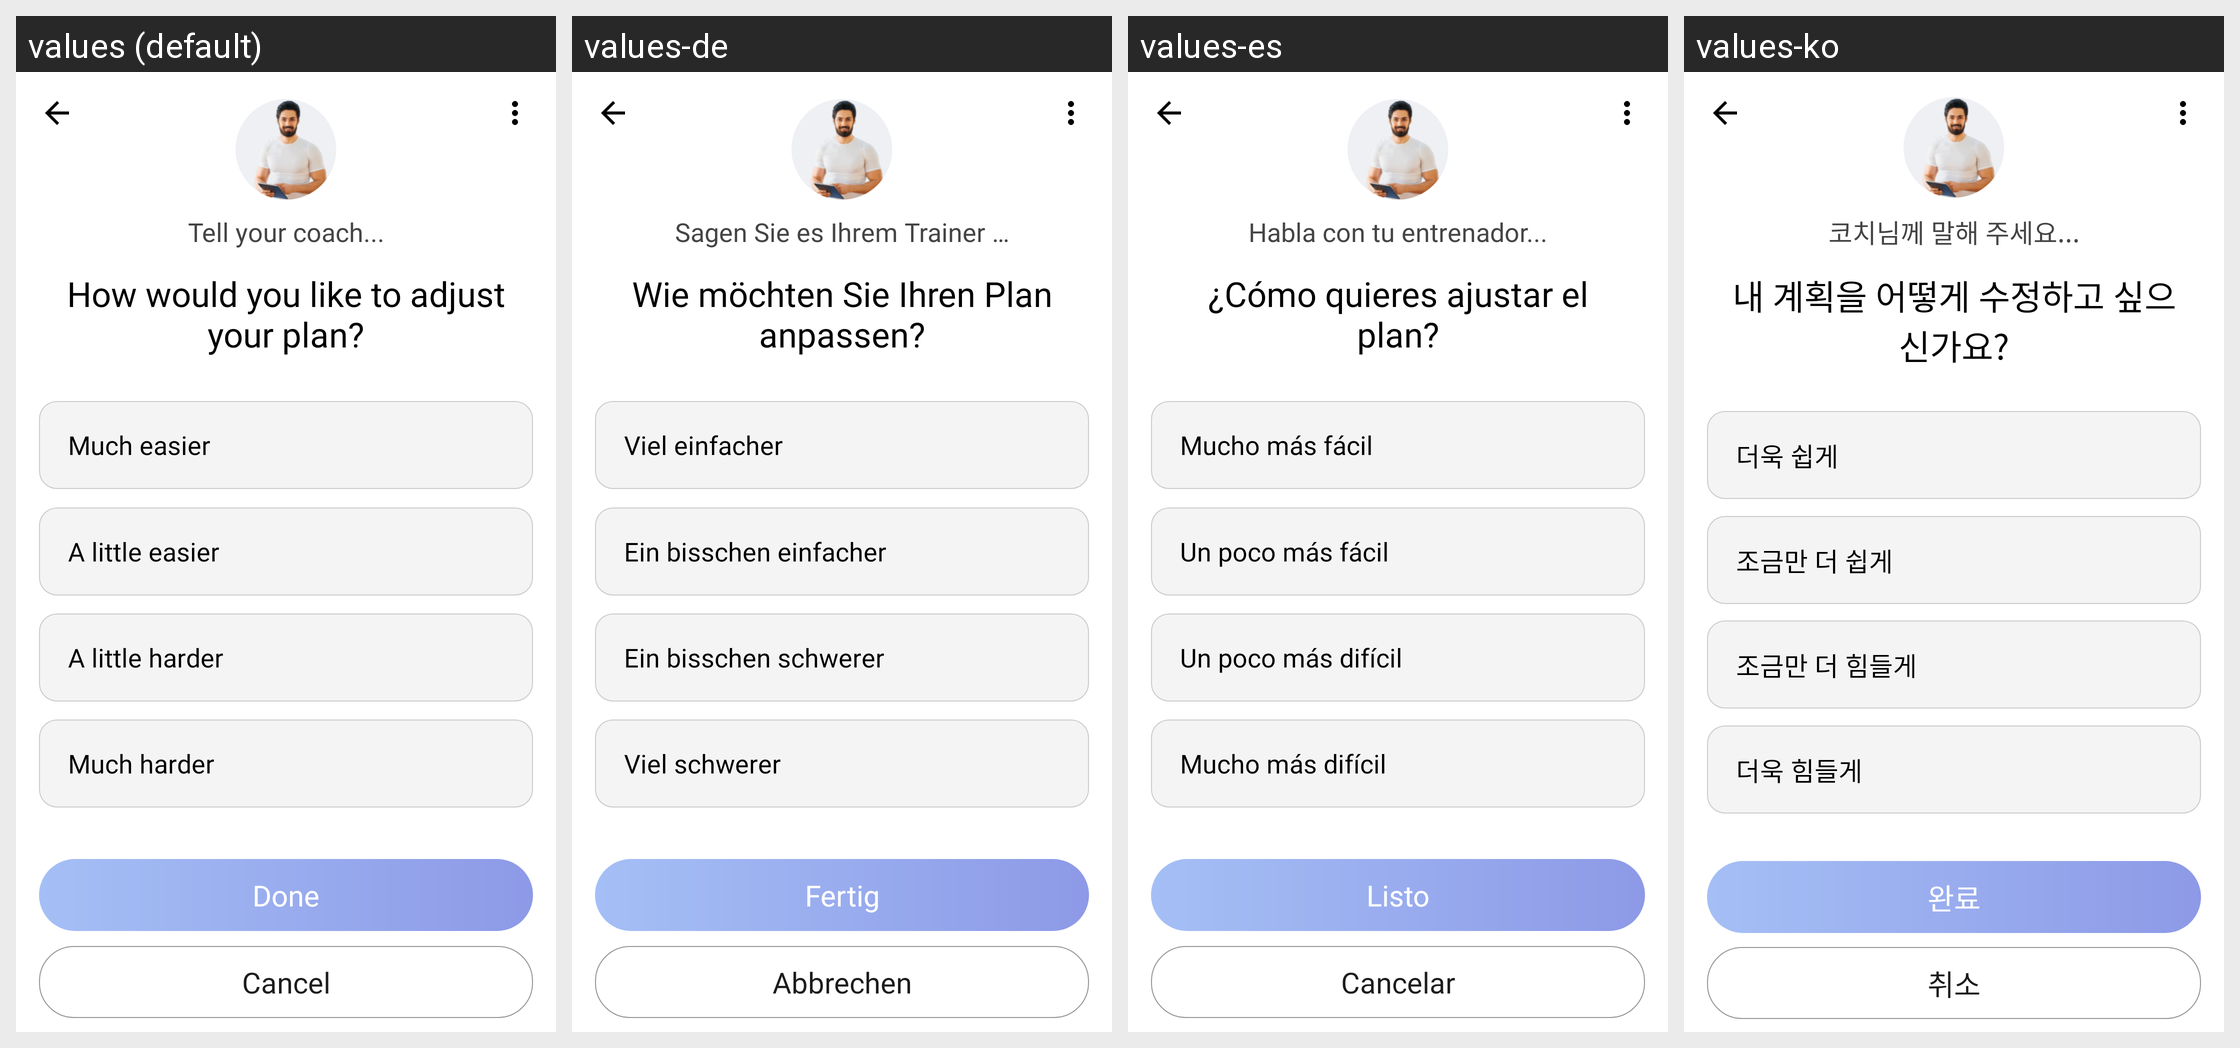

For this localized Android screen grid, give each drawn string resource with its value in every locale shown.
Android screen res/layout/activity_adjust_diff_ask.xml rendered under 4 locales, left to right: values (default), values-de, values-es, values-ko. Device: Nexus 5 (rendered at 1080×1920; each locale shown at half size, 540×960, under a caption strip naming it); theme styleWithPopStyle.
Other locales in the repository, not shown: values-ar, values-da, values-en, values-fa, values-fr, values-in, values-in-rID, values-it, values-ja, values-nl, values-pl, values-pt, values-ru, values-sv, values-th, values-tr, values-vi, values-zh, values-zh-rCN, values-zh-rTW.
Strings drawn on this screen, with the default value and each locale's value (text and hints the layout hard-codes, and strings that could not be matched under every locale, appear in the picture but are not listed):

APKTOOL_RENAMED_0x7f130600
  values: Tell your coach...
  values-de: Sagen Sie es Ihrem Trainer …
  values-es: Habla con tu entrenador...
  values-ko: 코치님께 말해 주세요...

APKTOOL_RENAMED_0x7f13029a
  values: How would you like to adjust your plan?
  values-de: Wie möchten Sie Ihren Plan anpassen?
  values-es: ¿Cómo quieres ajustar el plan?
  values-ko: 내 계획을 어떻게 수정하고 싶으신가요?

APKTOOL_RENAMED_0x7f1303a2
  values: Much easier
  values-de: Viel einfacher
  values-es: Mucho más fácil
  values-ko: 더욱 쉽게

APKTOOL_RENAMED_0x7f130004
  values: A little easier
  values-de: Ein bisschen einfacher
  values-es: Un poco más fácil
  values-ko: 조금만 더 쉽게

APKTOOL_RENAMED_0x7f130009
  values: A little harder
  values-de: Ein bisschen schwerer
  values-es: Un poco más difícil
  values-ko: 조금만 더 힘들게

APKTOOL_RENAMED_0x7f1303a3
  values: Much harder
  values-de: Viel schwerer
  values-es: Mucho más difícil
  values-ko: 더욱 힘들게

APKTOOL_RENAMED_0x7f13019c
  values: Done
  values-de: Fertig
  values-es: Listo
  values-ko: 완료

APKTOOL_RENAMED_0x7f13002f
  values: Cancel
  values-de: Abbrechen
  values-es: Cancelar
  values-ko: 취소
